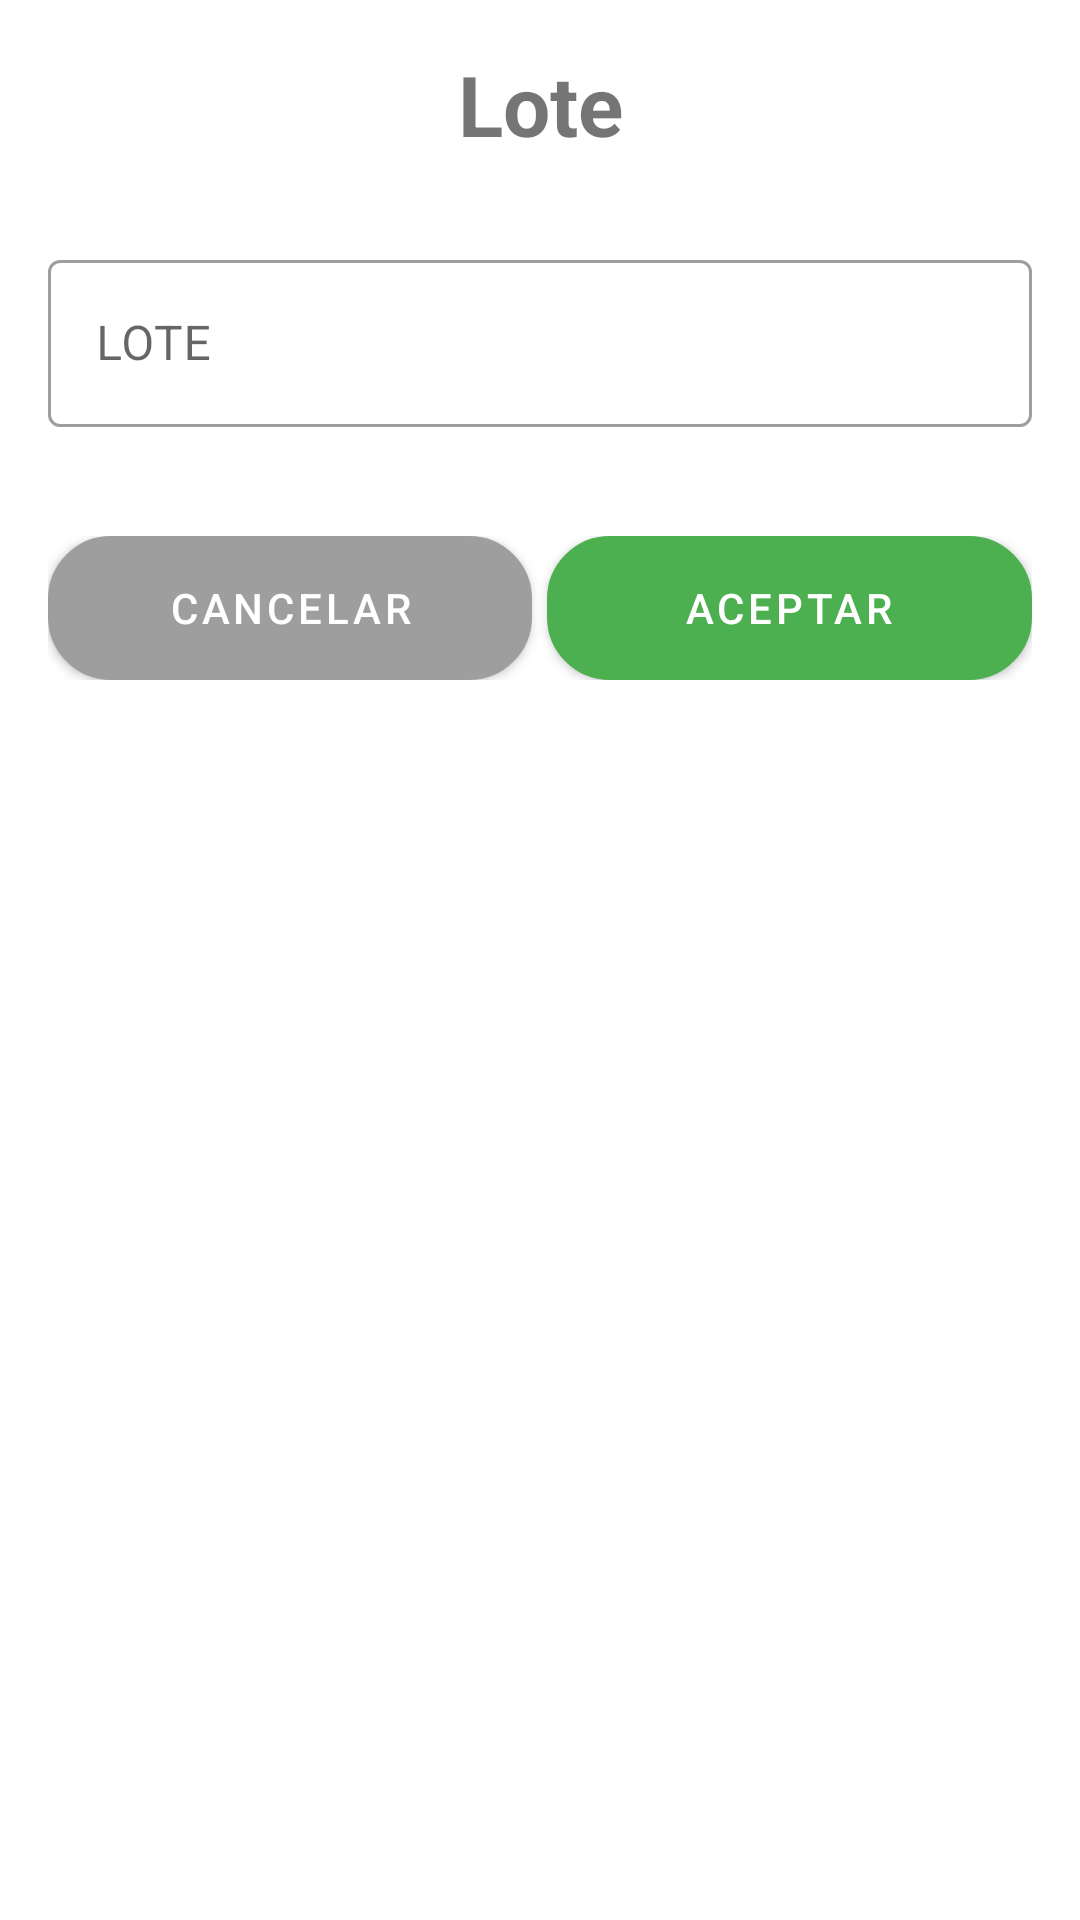

Layout XML and referenced resources for this Android screen:
<!-- AndroidManifest.xml: application theme Theme.AppFinca -->
<!-- res/layout/custom_dialog_agregar_lote.xml -->
<?xml version="1.0" encoding="utf-8"?>
<LinearLayout
    android:background="@drawable/bg_custom_color_dialog"
    xmlns:android="http://schemas.android.com/apk/res/android"
    xmlns:app="http://schemas.android.com/apk/res-auto"
    android:layout_width="match_parent"
    android:layout_marginStart="8dp"
    android:layout_marginEnd="8dp"
    android:layout_marginTop="8dp"
    style="@style/MyDialogStyle"
    android:layout_height="wrap_content"
    android:orientation="vertical">



    <LinearLayout
        android:layout_width="match_parent"
        android:layout_height="wrap_content"
        android:orientation="vertical"
        android:paddingHorizontal="@dimen/space_16"
        android:paddingVertical="@dimen/space_16">

        <TextView
            android:textStyle="bold"
            android:textSize="28dp"
            android:textAlignment="center"
            android:text="Lote"
            android:layout_width="match_parent"
            android:layout_height="wrap_content">
        </TextView>


        <com.google.android.material.textfield.TextInputLayout
            android:id="@+id/outlinedTextFieldUser"
            style="@style/Widget.MaterialComponents.TextInputLayout.OutlinedBox"
            android:layout_width="match_parent"
            android:layout_height="wrap_content"
            android:layout_marginTop="@dimen/space_28"
            android:hint="LOTE"
            android:textAlignment="center"
            app:boxStrokeErrorColor="@color/color_red"
            app:errorEnabled="true">

            <com.google.android.material.textfield.TextInputEditText
                android:id="@+id/edit_amount"
                android:layout_width="match_parent"
                android:layout_height="wrap_content"
                android:inputType="text"
                android:textAlignment="center" />

        </com.google.android.material.textfield.TextInputLayout>

    </LinearLayout>


    <LinearLayout
        android:layout_marginStart="16dp"
        android:layout_marginEnd="16dp"
        android:layout_marginBottom="8dp"
        android:layout_width="match_parent"
        android:layout_height="wrap_content">

        <com.google.android.material.button.MaterialButton
            android:id="@+id/cancelButton"
            android:layout_width="0dp"
            android:layout_height="wrap_content"
            android:layout_weight="1"
            android:background="@drawable/rounded_corner_buttons"
            android:text="Cancelar"
            app:backgroundTint="@color/md_grey_500"
            android:textColor="@color/white" />

        <View
            android:layout_width="5dp"
            android:layout_height="0dp">
        </View>

        <com.google.android.material.button.MaterialButton
            android:id="@+id/okButton"
            android:layout_width="0dp"
            android:layout_height="wrap_content"
            android:layout_weight="1"
            android:background="@drawable/rounded_corner_buttons"
            android:text="Aceptar"
            android:textColor="@color/white" />

    </LinearLayout>

</LinearLayout>
<!-- resources referenced by this layout -->
<resources>
  <color name="color_red">#FF0032</color>
  <color name="md_grey_500">#9e9e9e</color>
  <color name="white">#FFFFFFFF</color>
  <dimen name="space_16">16dp</dimen>
  <dimen name="space_28">28dp</dimen>
  <!-- drawable bg_custom_color_dialog (drawable) -->
  <?xml version="1.0" encoding="UTF-8"?>
  <shape xmlns:android="http://schemas.android.com/apk/res/android">
      <solid android:color="@color/white"/>
      <corners android:radius="20dp"/>
  </shape>
  <!-- drawable rounded_corner_buttons (drawable) -->
  <shape xmlns:android="http://schemas.android.com/apk/res/android"
      android:shape="rectangle">
      <corners android:radius="20dp" />
      <stroke
          android:width="2dp"
          android:color="@color/primaryColorDark" />
      <solid android:color="@android:color/white" />
  </shape>
  <style name="MyDialogStyle" parent="Theme.AppCompat.Dialog">
          <item name="android:windowBackground">@android:color/transparent</item>
          <item name="android:backgroundDimEnabled">true</item>
          <item name="android:windowCloseOnTouchOutside">false</item>
      </style>
  <style name="Theme.AppFinca" parent="Theme.MaterialComponents.Light.NoActionBar">
          
          <item name="colorPrimary">@color/primaryColor</item>
          <item name="colorPrimaryVariant">@color/primaryColorDark</item>
          <item name="colorOnPrimary">@color/white</item>
          
          <item name="colorSecondary">@color/primaryColor</item>
          <item name="colorSecondaryVariant">@color/primaryColorDark</item>
          <item name="colorOnSecondary">@color/black</item>
          
          <item name="android:statusBarColor" tools:targetApi="l">?attr/colorPrimaryVariant</item>
          
      </style>
  <color name="primaryColorDark">#388E3C</color>
  <color name="primaryColor">#4CAF50</color>
  <color name="black">#FF000000</color>
</resources>
